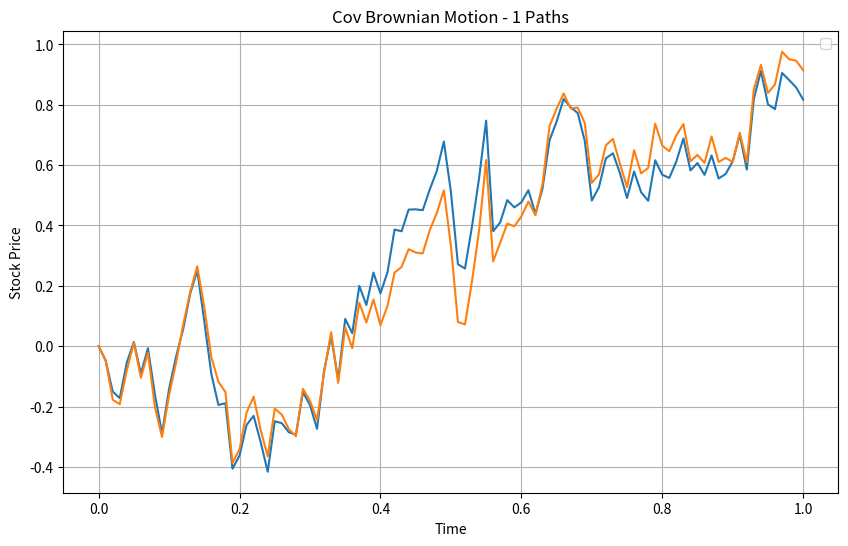

This chart was generated by the following Python code:
import numpy as np
import matplotlib.pyplot as plt
from typing import Tuple

def brownian_motion_diff(T: float = 10, dt: float = 0.01, M: int = 1) -> Tuple[np.ndarray, np.ndarray]:
    """
    Simulate a Brownian Motion differential (increments).
    
    Parameters:
    T (float): time horizon
    dt (float): time step size
    M (int): number of simulation paths
    
    Returns:
    Tuple[np.ndarray, np.ndarray]: (time points, Brownian increments)
    """
    N = int(T / dt)
    t = np.linspace(0, T, N + 1)
    
    dW = np.sqrt(dt) * np.random.normal(size=(N+1, M))
    return t, dW


def brownian_motion(T: float = 10, dt: float = 0.01, M: int = 1) -> Tuple[np.ndarray, np.ndarray]:
    """
    Simulate a Brownian Motion path.
    
    Parameters:
    T (float): time horizon
    dt (float): time step size
    M (int): number of simulation paths
    
    Returns:
    Tuple[np.ndarray, np.ndarray]: (time points, Brownian motion paths)
    """
    N = int(T / dt)
    
    t, dW = brownian_motion_diff(T, dt, M)
    W = np.zeros((N + 1, M))
    W[1:, :] = np.cumsum(dW[:-1, :], axis=0)

    return t, W

def cov_brownian_motion_diff(T: float = 10, dt: float = 0.01, rho: float = 0, num: int = 0, M: int = 1) -> Tuple[np.ndarray, np.ndarray]:
    """
    Simulate a Covariate Brownian Motion differential (increments).
    
    Parameters:
    T (float): time horizon
    dt (float): time step size
    M (int): number of simulation paths
    
    Returns:
    Tuple[np.ndarray, np.ndarray]: (time points, Brownian increments)
    """
    N = int(T / dt)
    t = np.linspace(0, T, N + 1)

    mu = np.zeros(num)
    cov = np.full((num, num), rho)
    np.fill_diagonal(cov, 1)

    dW = np.sqrt(dt) * np.random.multivariate_normal(mu, cov, (N + 1, M))
    return t, dW

def cov_brownian_motion(T: float = 10, dt: float = 0.01, rho: float = 0, num: int = 2, M: int = 1) -> Tuple[np.ndarray, np.ndarray]:
    """
    Simulate a Covariate Brownian Motion path.
    
    Parameters:
    T (float): time horizon
    dt (float): time step size
    M (int): number of simulation paths
    
    Returns:
    Tuple[np.ndarray, np.ndarray]: (time points, Brownian motion paths)
    """
    N = int(T / dt)
    
    t, dW = cov_brownian_motion_diff(T, dt, rho, num, M)
    W = np.zeros((N + 1, M, num))
    W[1:, :, :] = np.cumsum(dW[:-1, :], axis=0)

    return t, W

def geometric_brownian_motion(S0: float = 1, T: float = 10, dt: float = 0.07, 
                             r: float = 0.1, sigma: float = 0.2, M: int = 1) -> Tuple[np.ndarray, np.ndarray]:
    """
    Simulate a Geometric Brownian Motion (GBM) path.
    
    Parameters:
    S0 (float): initial stock price
    T (float): time horizon
    dt (float): time step size
    r (float): risk-free interest rate
    sigma (float): volatility of the stock
    M (int): number of simulation paths
    
    Returns:
    Tuple[np.ndarray, np.ndarray]: (time points, simulated stock prices)
    """
    N = int(T / dt)
    t, W = brownian_motion(T, dt, M)
    time_matrix = np.repeat(t, M).reshape(N+1, M)

    S = S0 * np.exp((r - sigma**2/2) * time_matrix + sigma * W)
    return t, S


def test_brownian_motion() -> None:
    """Test Brownian motion visualization."""
    t, BM = brownian_motion(M=5)  # Generate 5 paths

    # Plot all paths at once
    plt.figure(figsize=(10, 6))
    plt.plot(t, BM)  # This plots all columns automatically
    plt.grid()
    plt.title(f'Brownian Motion - {BM.shape[1]} Paths')
    plt.xlabel('Time')
    plt.ylabel('Value')
    plt.show()

def test_geometric_brownian_motion() -> None:
    """Test geometric Brownian motion visualization."""
    risk_free_rate = 0.05
    t, GBM = geometric_brownian_motion(r=risk_free_rate, M=10)
    risk_free_slope = np.exp(risk_free_rate * t)

    plt.figure(figsize=(10, 6))
    plt.plot(t, GBM) 
    plt.plot(t, risk_free_slope, 'k--', label='Risk-free rate')
    plt.grid()
    plt.legend()
    plt.title(f'Geometric Brownian Motion - {GBM.shape[1]} Paths')
    plt.xlabel('Time')
    plt.ylabel('Stock Price')
    plt.show()

def test_cov_brownian_motion() -> None:
    t, GBM = cov_brownian_motion(T=1, dt=0.01, rho=0.98, num = 2, M=1)
    plt.figure(figsize=(10, 6))
    plt.plot(t, GBM[:,:,0]) 
    plt.plot(t, GBM[:,:,1]) 
    plt.grid()
    plt.legend()
    plt.title(f'Cov Brownian Motion - {GBM.shape[1]} Paths')
    plt.xlabel('Time')
    plt.ylabel('Stock Price')
    plt.show()

if __name__ == "__main__":
    # test_brownian_motion()
    # test_geometric_brownian_motion()
    test_cov_brownian_motion()
